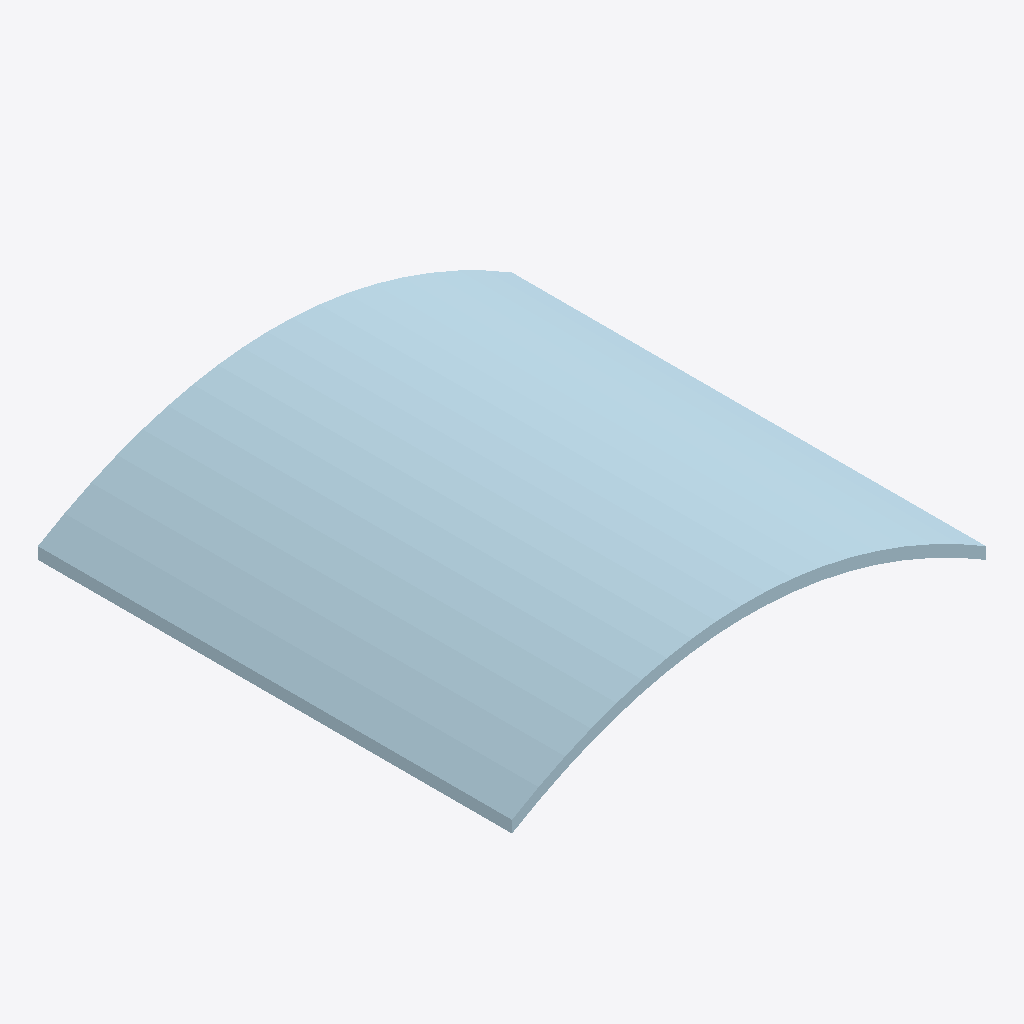
Isometric view of an IFC building model (IFC-SPF (STEP), schema IFC4X3, length unit metre), seen from the south-west, elements coloured by IFC class: 1 plate (pale blue).
Extent 1.0 m × 1.0 m × 0.2 m (x, y, z). Storeys (1): P at 0.00 m. Elements (1): 1 IfcPlate.

HEADER;
FILE_DESCRIPTION(('ViewDefinition[DesignTransferView]'),'2;1');
FILE_NAME('/dev/null','2026-09-30T19:12:04+02:00',('AdaUser'),(''),'IfcOpenShell 0.9.0','IfcOpenShell 0.9.0','Nobody');
FILE_SCHEMA(('IFC4X3'));
ENDSEC;
DATA;
#1=IFCPROJECT('3oab8Qje10Q8n82y8okHEn',$,'AdaProject',$,$,$,$,(#11),#6);
#26=IFCSITE('2LMAwH4B94ifVNU3WEl8Qq',#20,'A',$,$,#25,$,$,.ELEMENT.,$,$,$,$,$);
#37=IFCBUILDINGSTOREY('3Hkb0OZf919gON3aXYetmf',#20,'P',$,$,#36,$,$,.ELEMENT.,0.0);
#214=IFCPLATE('0CGumHQZ1Bb94f2bOpeGkT',#20,'curved1','curved1',$,#53,#213,$,$);
ENDSEC;
